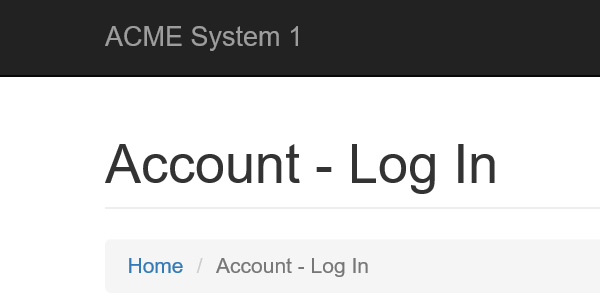
Task: Robotic Enterprise Framework
Workflow: ACME Login

Step 1: Attach Browser 'iexplore.exe ACME' in window 'ACME System 1*'

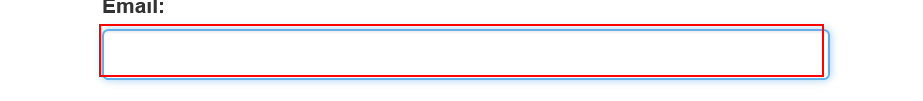
Step 2: type [username] into the text box 'email' in window 'ACME System 1 - Account - Log In'

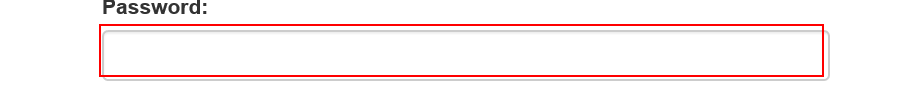
Step 3: type a value into the text box 'password' in window 'ACME System 1 - Account - Log In'

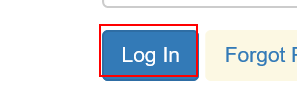
Step 4: click on the button
